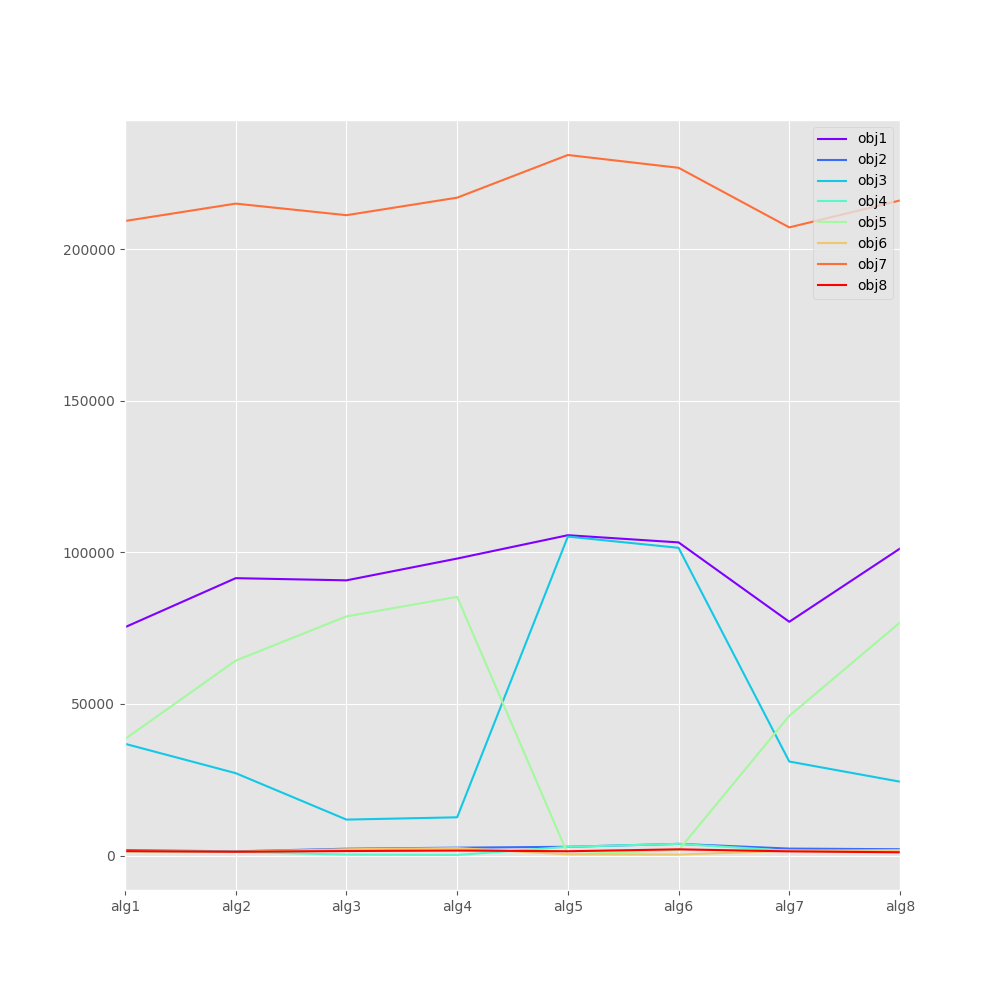

The table this chart was drawn from, first rows:
, obj1, obj2, obj3, obj4, obj5, obj6, obj7, obj8
alg1, 75322, 1824, 36880, 1444, 38442, 1380, 209261, 1490
alg2, 91493, 1421, 27191, 1245, 64302, 1316, 214991, 1276
alg3, 90771, 2285, 11885, 335.7, 78886, 2108, 211178, 1514
alg4, 97955, 2624, 12638, 209.6, 85317, 2490, 216953, 1685
alg5, 105652, 2917, 105198, 2917, 453.5, 425.6, 231022, 1449
alg6, 103287, 3875, 101494, 3875, 1792, 348, 226806, 2077
alg7, 77109, 2321, 31027, 1597, 46082, 1617, 207153, 1406
alg8, 101257, 2115, 24382, 1238, 76875, 1805, 216035, 1105
